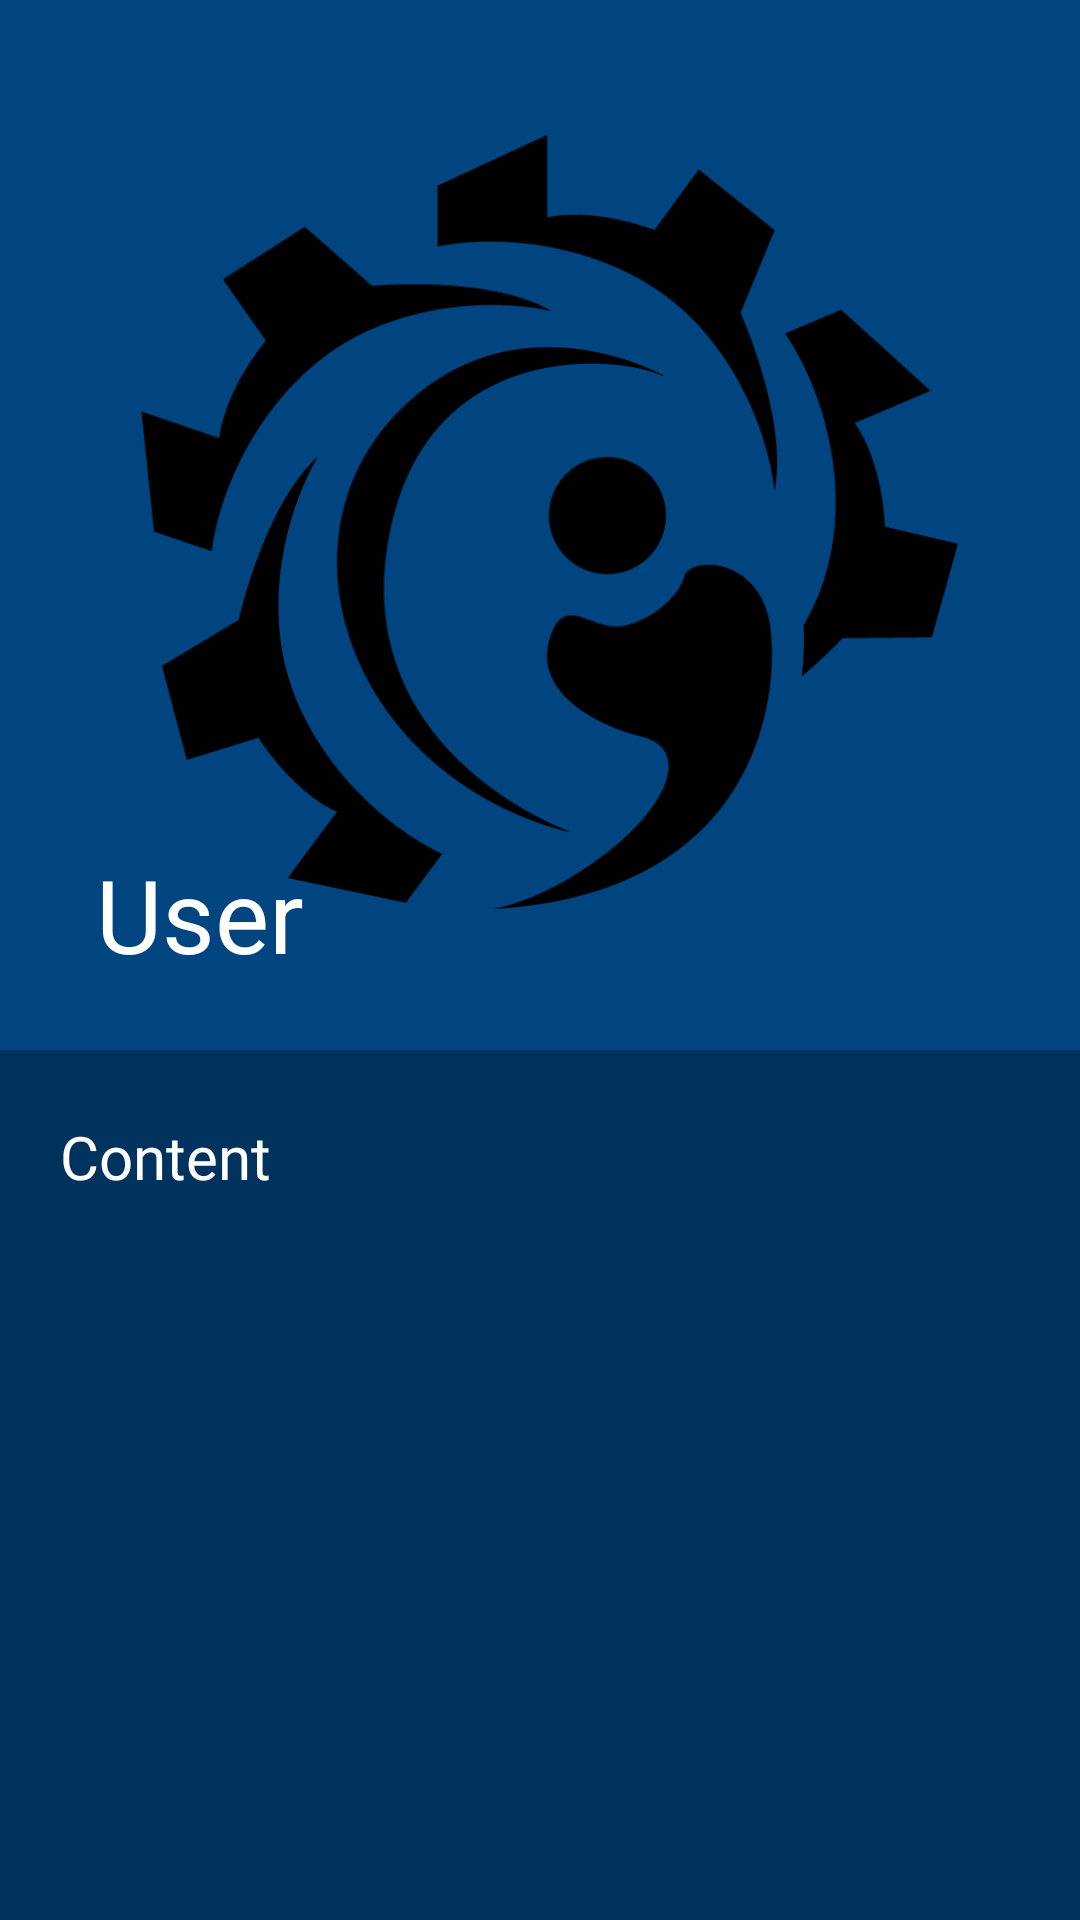

Here is an Android app screen rendered from its layout file. Give the layout XML and the strings, colors and styles it references.
<!-- AndroidManifest.xml: application theme AppTheme -->
<!-- res/layout/activity_event_des.xml -->
<?xml version="1.0" encoding="utf-8"?>
<android.support.design.widget.CoordinatorLayout xmlns:android="http://schemas.android.com/apk/res/android"
    xmlns:app="http://schemas.android.com/apk/res-auto"
    xmlns:tools="http://schemas.android.com/tools"
    android:layout_width="match_parent"
    android:layout_height="match_parent"
    tools:context="com.designrknight.projectconfluence.EventDes">

    <android.support.design.widget.AppBarLayout
        android:id="@+id/app_bar_layout"
        android:layout_width="match_parent"
        android:layout_height="wrap_content"
        android:theme="@style/ThemeOverlay.AppCompat.Dark.ActionBar"
        android:fitsSystemWindows="true"
        >

        <android.support.design.widget.CollapsingToolbarLayout
            android:id="@+id/CollToolbar"
            android:layout_width="match_parent"
            android:layout_height="350dp"
            android:fitsSystemWindows="true"
            app:contentScrim="?attr/colorPrimary"
            app:expandedTitleTextAppearance="@android:color/transparent"
            app:layout_scrollFlags="scroll|exitUntilCollapsed"
            app:title="User">

            <ImageView
                android:id="@+id/EventImage"
                android:layout_width="match_parent"
                android:layout_height="match_parent"
                android:layout_margin="5dp"
                android:contentDescription="@string/app_name"
                android:scaleType="centerCrop"
                android:src="@drawable/logo"
                app:layout_collapseMode="parallax" />

            <android.support.v7.widget.Toolbar
                android:id="@+id/toolbar"
                android:layout_width="match_parent"
                android:layout_height="?attr/actionBarSize"
                android:title="UserProfile"
                app:layout_collapseMode="pin"
                app:popupTheme="@style/ThemeOverlay.AppCompat.Light" />


        </android.support.design.widget.CollapsingToolbarLayout>



    </android.support.design.widget.AppBarLayout>

    <android.support.v4.widget.NestedScrollView
        android:layout_width="match_parent"
        android:layout_height="match_parent"
        android:background="#00325e"
        android:clipToPadding="false"
        app:layout_behavior="@string/appbar_scrolling_view_behavior">

        <LinearLayout
            android:layout_width="match_parent"
            android:layout_height="wrap_content"
            android:orientation="vertical">

            <TextView
                android:id="@+id/content"
                android:layout_width="wrap_content"
                android:layout_height="wrap_content"
                android:layout_marginLeft="8dp"
                android:layout_marginTop="10dp"
                android:fontFamily="@font/quicksand"
                android:padding="12dp"
                android:text="Content"
                android:textAlignment="textStart"
                android:textColor="@android:color/background_light"
                android:textSize="20sp" />

        </LinearLayout>

    </android.support.v4.widget.NestedScrollView>

</android.support.design.widget.CoordinatorLayout>
<!-- resources referenced by this layout -->
<resources>
  <!-- drawable logo: png bitmap (drawable, 26917 bytes) -->
  <string name="app_name">Project Confluence</string>
  <style name="AppTheme" parent="Theme.AppCompat.Light.NoActionBar">
          
          <item name="colorPrimary">@color/colorPrimary</item>
          <item name="colorPrimaryDark">#00427b</item>
          <item name="colorAccent">#FFFFFFFF</item>
      </style>
  <color name="colorPrimary">#004480</color>
</resources>
